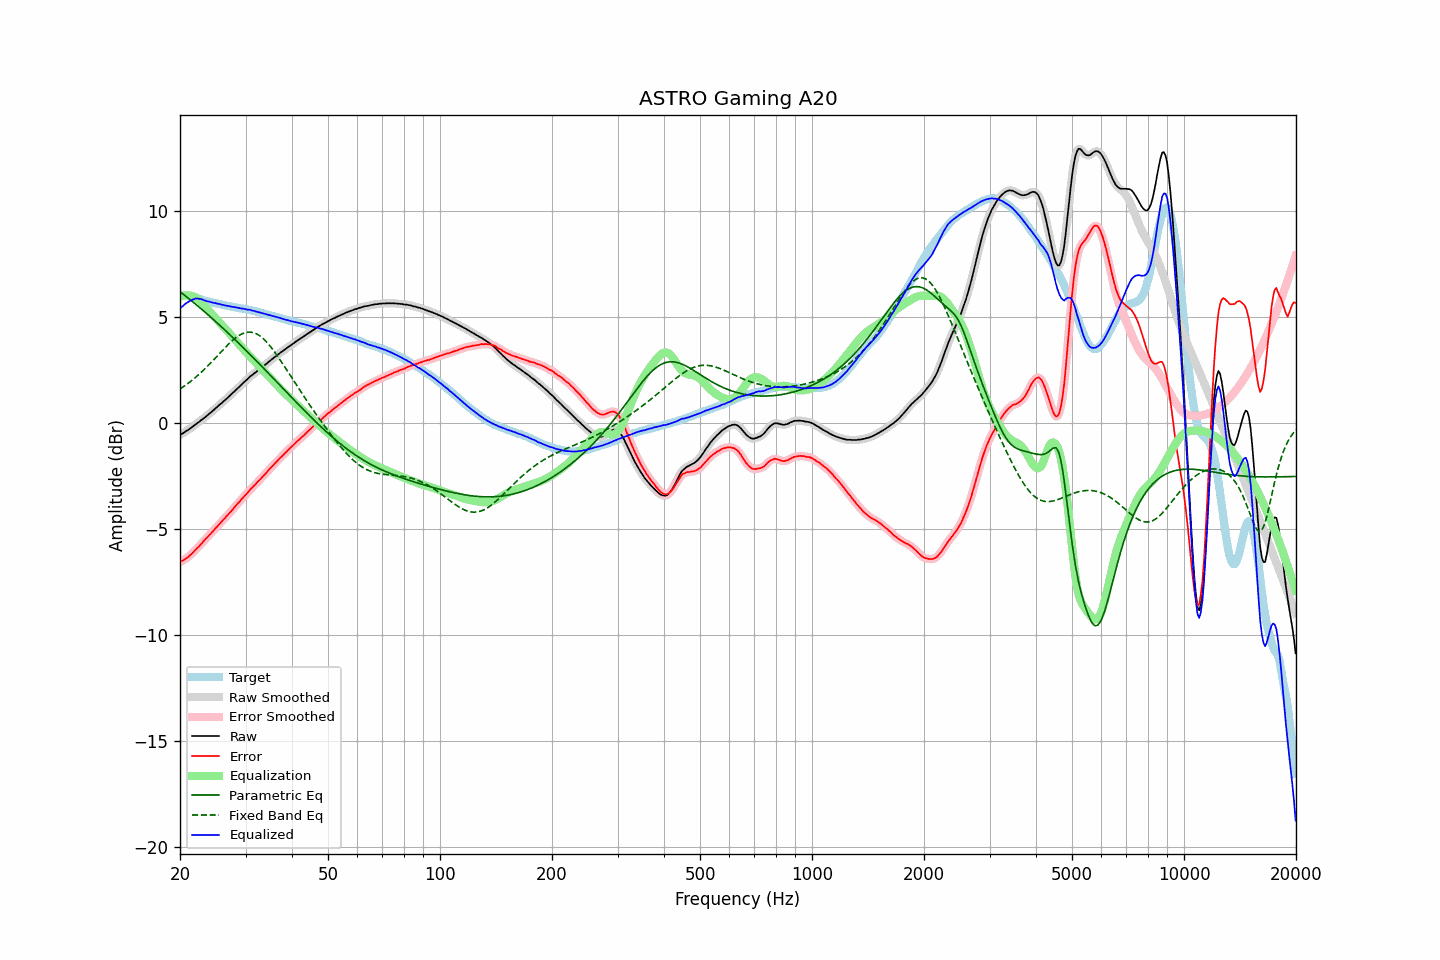

The data file committed next to this chart (first rows):
frequency, raw, error, smoothed, error_smoothed, equalization, parametric_eq, fixed_band_eq, equalized_raw, equalized_smoothed, target
20.00, -0.55, -6.56, -0.55, -6.55, 5.96, 6.20, 1.62, 5.40, 5.40, 6.00
20.20, -0.50, -6.51, -0.51, -6.51, 5.99, 6.15, 1.67, 5.49, 5.48, 6.00
20.40, -0.47, -6.48, -0.46, -6.47, 6.01, 6.09, 1.72, 5.54, 5.55, 6.00
20.61, -0.41, -6.42, -0.42, -6.42, 6.03, 6.03, 1.77, 5.61, 5.61, 6.00
20.81, -0.36, -6.36, -0.37, -6.37, 6.03, 5.97, 1.82, 5.67, 5.67, 6.00
21.02, -0.32, -6.32, -0.32, -6.31, 6.03, 5.91, 1.88, 5.71, 5.72, 6.00
21.23, -0.26, -6.24, -0.27, -6.25, 6.02, 5.85, 1.94, 5.76, 5.76, 5.98
21.44, -0.21, -6.18, -0.21, -6.18, 6.01, 5.78, 2.00, 5.79, 5.79, 5.97
21.66, -0.15, -6.10, -0.15, -6.11, 5.99, 5.72, 2.06, 5.83, 5.83, 5.95
21.87, -0.10, -6.03, -0.10, -6.03, 5.96, 5.66, 2.12, 5.86, 5.86, 5.93
22.09, -0.03, -5.95, -0.04, -5.95, 5.92, 5.60, 2.18, 5.89, 5.88, 5.92
22.31, 0.02, -5.87, 0.02, -5.87, 5.86, 5.53, 2.25, 5.88, 5.88, 5.89
22.54, 0.07, -5.80, 0.07, -5.79, 5.80, 5.47, 2.32, 5.86, 5.87, 5.87
22.76, 0.14, -5.71, 0.13, -5.71, 5.72, 5.41, 2.39, 5.86, 5.85, 5.85
22.99, 0.19, -5.63, 0.19, -5.63, 5.64, 5.34, 2.46, 5.83, 5.83, 5.82
23.22, 0.25, -5.54, 0.25, -5.54, 5.56, 5.28, 2.53, 5.80, 5.80, 5.78
23.45, 0.31, -5.46, 0.31, -5.46, 5.47, 5.21, 2.60, 5.77, 5.77, 5.76
23.69, 0.37, -5.39, 0.37, -5.38, 5.38, 5.14, 2.68, 5.75, 5.75, 5.75
23.92, 0.44, -5.30, 0.43, -5.30, 5.30, 5.08, 2.75, 5.74, 5.73, 5.73
24.16, 0.50, -5.22, 0.50, -5.22, 5.22, 5.01, 2.83, 5.72, 5.71, 5.72
24.40, 0.56, -5.14, 0.56, -5.14, 5.14, 4.94, 2.91, 5.69, 5.70, 5.70
24.65, 0.63, -5.05, 0.63, -5.06, 5.05, 4.88, 2.99, 5.68, 5.68, 5.68
24.89, 0.70, -4.96, 0.69, -4.97, 4.97, 4.81, 3.07, 5.67, 5.66, 5.66
25.14, 0.76, -4.89, 0.76, -4.88, 4.89, 4.74, 3.16, 5.64, 5.65, 5.65
25.39, 0.83, -4.80, 0.83, -4.80, 4.80, 4.67, 3.24, 5.63, 5.63, 5.63
25.65, 0.90, -4.72, 0.89, -4.72, 4.72, 4.60, 3.32, 5.61, 5.61, 5.62
25.91, 0.96, -4.63, 0.96, -4.63, 4.64, 4.53, 3.40, 5.59, 5.59, 5.59
26.16, 1.03, -4.55, 1.02, -4.55, 4.55, 4.46, 3.48, 5.58, 5.58, 5.57
26.43, 1.09, -4.48, 1.09, -4.47, 4.47, 4.39, 3.56, 5.56, 5.56, 5.56
26.69, 1.16, -4.39, 1.16, -4.39, 4.39, 4.32, 3.64, 5.54, 5.54, 5.54
26.96, 1.23, -4.30, 1.22, -4.31, 4.30, 4.25, 3.71, 5.53, 5.53, 5.53
27.23, 1.30, -4.22, 1.29, -4.22, 4.22, 4.18, 3.79, 5.51, 5.51, 5.52
27.50, 1.37, -4.14, 1.37, -4.14, 4.13, 4.10, 3.86, 5.50, 5.50, 5.51
27.77, 1.44, -4.05, 1.44, -4.05, 4.05, 4.03, 3.93, 5.48, 5.49, 5.49
28.05, 1.52, -3.96, 1.51, -3.96, 3.96, 3.96, 3.99, 5.48, 5.47, 5.47
28.33, 1.59, -3.87, 1.59, -3.87, 3.87, 3.88, 4.05, 5.46, 5.46, 5.45
28.62, 1.66, -3.79, 1.66, -3.78, 3.79, 3.81, 4.10, 5.44, 5.44, 5.44
28.90, 1.73, -3.70, 1.73, -3.70, 3.70, 3.74, 4.15, 5.43, 5.43, 5.43
29.19, 1.80, -3.61, 1.80, -3.62, 3.62, 3.66, 4.20, 5.41, 5.42, 5.41
29.48, 1.88, -3.53, 1.87, -3.53, 3.53, 3.59, 4.23, 5.41, 5.40, 5.41
29.78, 1.95, -3.45, 1.94, -3.45, 3.45, 3.51, 4.26, 5.39, 5.39, 5.40
30.08, 2.02, -3.37, 2.01, -3.37, 3.36, 3.44, 4.28, 5.38, 5.38, 5.38
30.38, 2.08, -3.29, 2.08, -3.28, 3.28, 3.36, 4.29, 5.36, 5.36, 5.36
30.68, 2.16, -3.19, 2.15, -3.19, 3.20, 3.29, 4.30, 5.35, 5.35, 5.35
30.99, 2.23, -3.10, 2.22, -3.11, 3.12, 3.21, 4.30, 5.34, 5.34, 5.33
31.30, 2.28, -3.04, 2.28, -3.03, 3.04, 3.13, 4.28, 5.31, 5.32, 5.31
31.61, 2.35, -2.96, 2.34, -2.96, 2.96, 3.06, 4.27, 5.30, 5.30, 5.30
31.93, 2.40, -2.89, 2.40, -2.88, 2.88, 2.98, 4.24, 5.27, 5.27, 5.28
32.24, 2.46, -2.79, 2.46, -2.80, 2.80, 2.90, 4.20, 5.25, 5.26, 5.25
32.57, 2.52, -2.72, 2.52, -2.72, 2.72, 2.83, 4.15, 5.23, 5.23, 5.24
32.89, 2.58, -2.65, 2.58, -2.64, 2.64, 2.75, 4.10, 5.22, 5.22, 5.22
33.22, 2.64, -2.55, 2.64, -2.56, 2.56, 2.67, 4.04, 5.20, 5.20, 5.19
33.55, 2.70, -2.48, 2.70, -2.48, 2.48, 2.59, 3.98, 5.17, 5.17, 5.18
33.89, 2.76, -2.40, 2.76, -2.40, 2.39, 2.51, 3.90, 5.15, 5.15, 5.15
34.23, 2.82, -2.32, 2.82, -2.31, 2.31, 2.44, 3.82, 5.13, 5.13, 5.13
34.57, 2.89, -2.22, 2.88, -2.23, 2.23, 2.36, 3.73, 5.11, 5.11, 5.11
34.92, 2.95, -2.14, 2.95, -2.14, 2.15, 2.28, 3.64, 5.09, 5.09, 5.09
35.27, 3.01, -2.07, 3.01, -2.06, 2.06, 2.20, 3.55, 5.07, 5.07, 5.07
35.62, 3.07, -1.98, 3.07, -1.98, 1.98, 2.12, 3.45, 5.05, 5.05, 5.05
35.97, 3.13, -1.90, 3.13, -1.90, 1.90, 2.04, 3.34, 5.03, 5.03, 5.02
... 635 more rows
